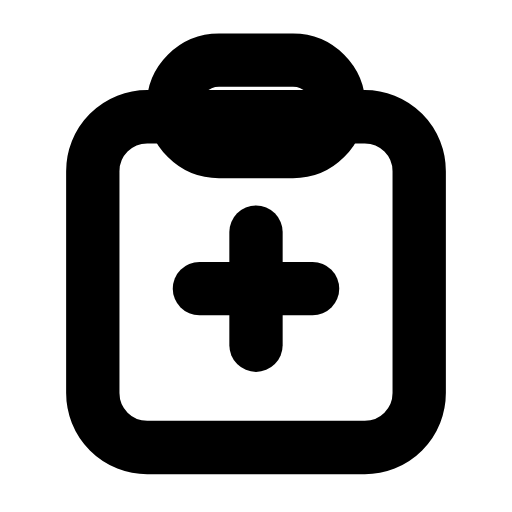
t = 0.00 s
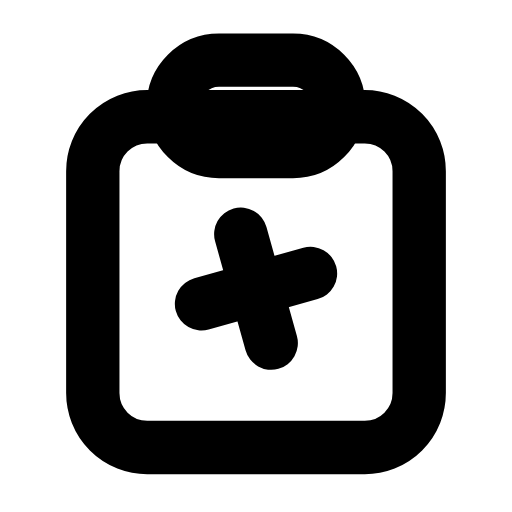
t = 0.16 s
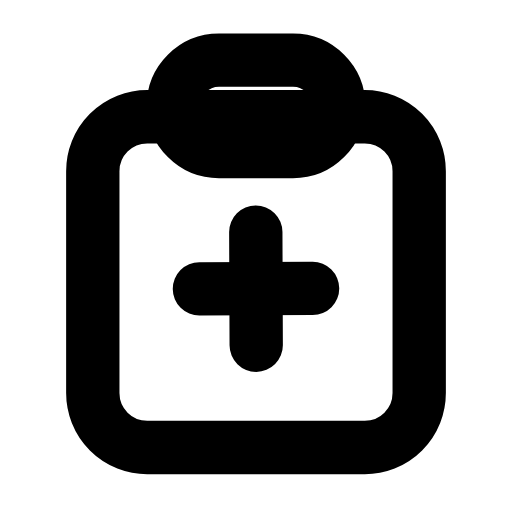
t = 0.47 s
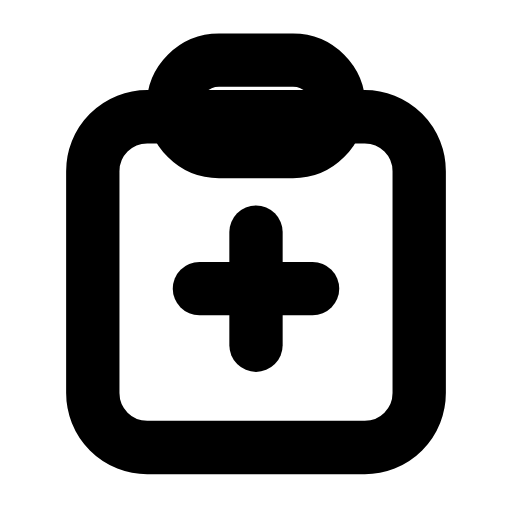
t = 0.68 s
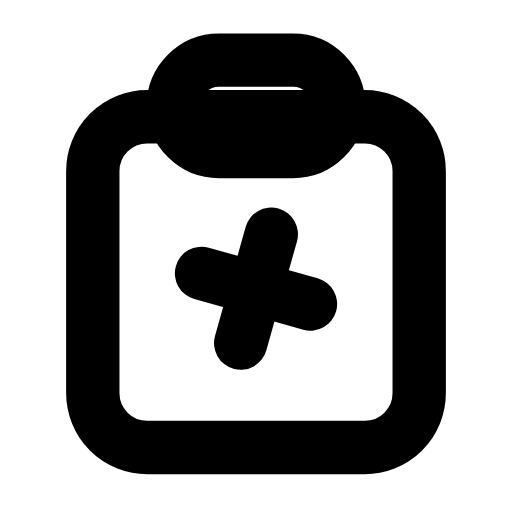
t = 0.95 s
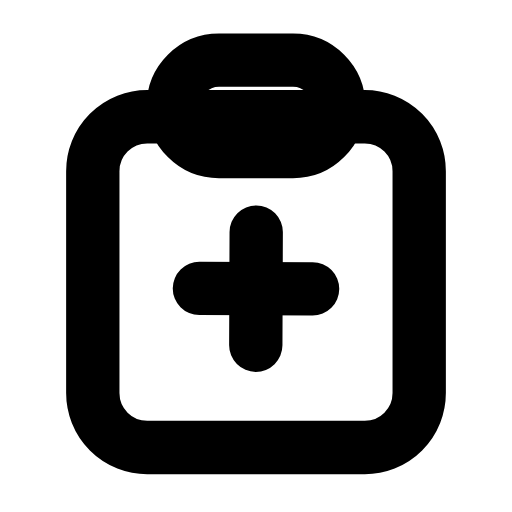
t = 1.16 s

The animated SVG that drew these frames (rendered in a browser with its animation timeline set to each time). Animation: 1 SMIL element (animateTransform=1); one cycle of 1.40 s, repeats indefinitely.

<svg xmlns="http://www.w3.org/2000/svg" width="24" height="24" viewBox="0 0 24 24" fill="none"><g transform="translate(-0.24 -0.239) scale(1.02)"><rect stroke="currentColor" stroke-width="2.451" stroke-linecap="round" stroke-linejoin="round" fill="none" x="4.5" y="5.6" width="15" height="15.2" rx="2.5"></rect><rect stroke="currentColor" stroke-width="2.451" stroke-linecap="round" stroke-linejoin="round" fill="none" x="8.2" y="3" width="7.6" height="4.2" rx="2.1"></rect><g><animateTransform attributeName="transform" type="rotate" values="0 12 13.5;90 12 13.5;90 12 13.5;0 12 13.5;0 12 13.5" keyTimes="0;0.45;0.6;0.9;1" dur="1.4s" repeatCount="indefinite" calcMode="spline" keySplines="0.16 1 0.3 1;0.16 1 0.3 1;0.16 1 0.3 1;0.16 1 0.3 1"/><line stroke="currentColor" stroke-width="2.451" stroke-linecap="round" stroke-linejoin="round" fill="none" x1="12" x2="12" y1="10.9" y2="16.1"></line><line stroke="currentColor" stroke-width="2.451" stroke-linecap="round" stroke-linejoin="round" fill="none" x1="9.4" x2="14.6" y1="13.5" y2="13.5"></line></g></g></svg>
